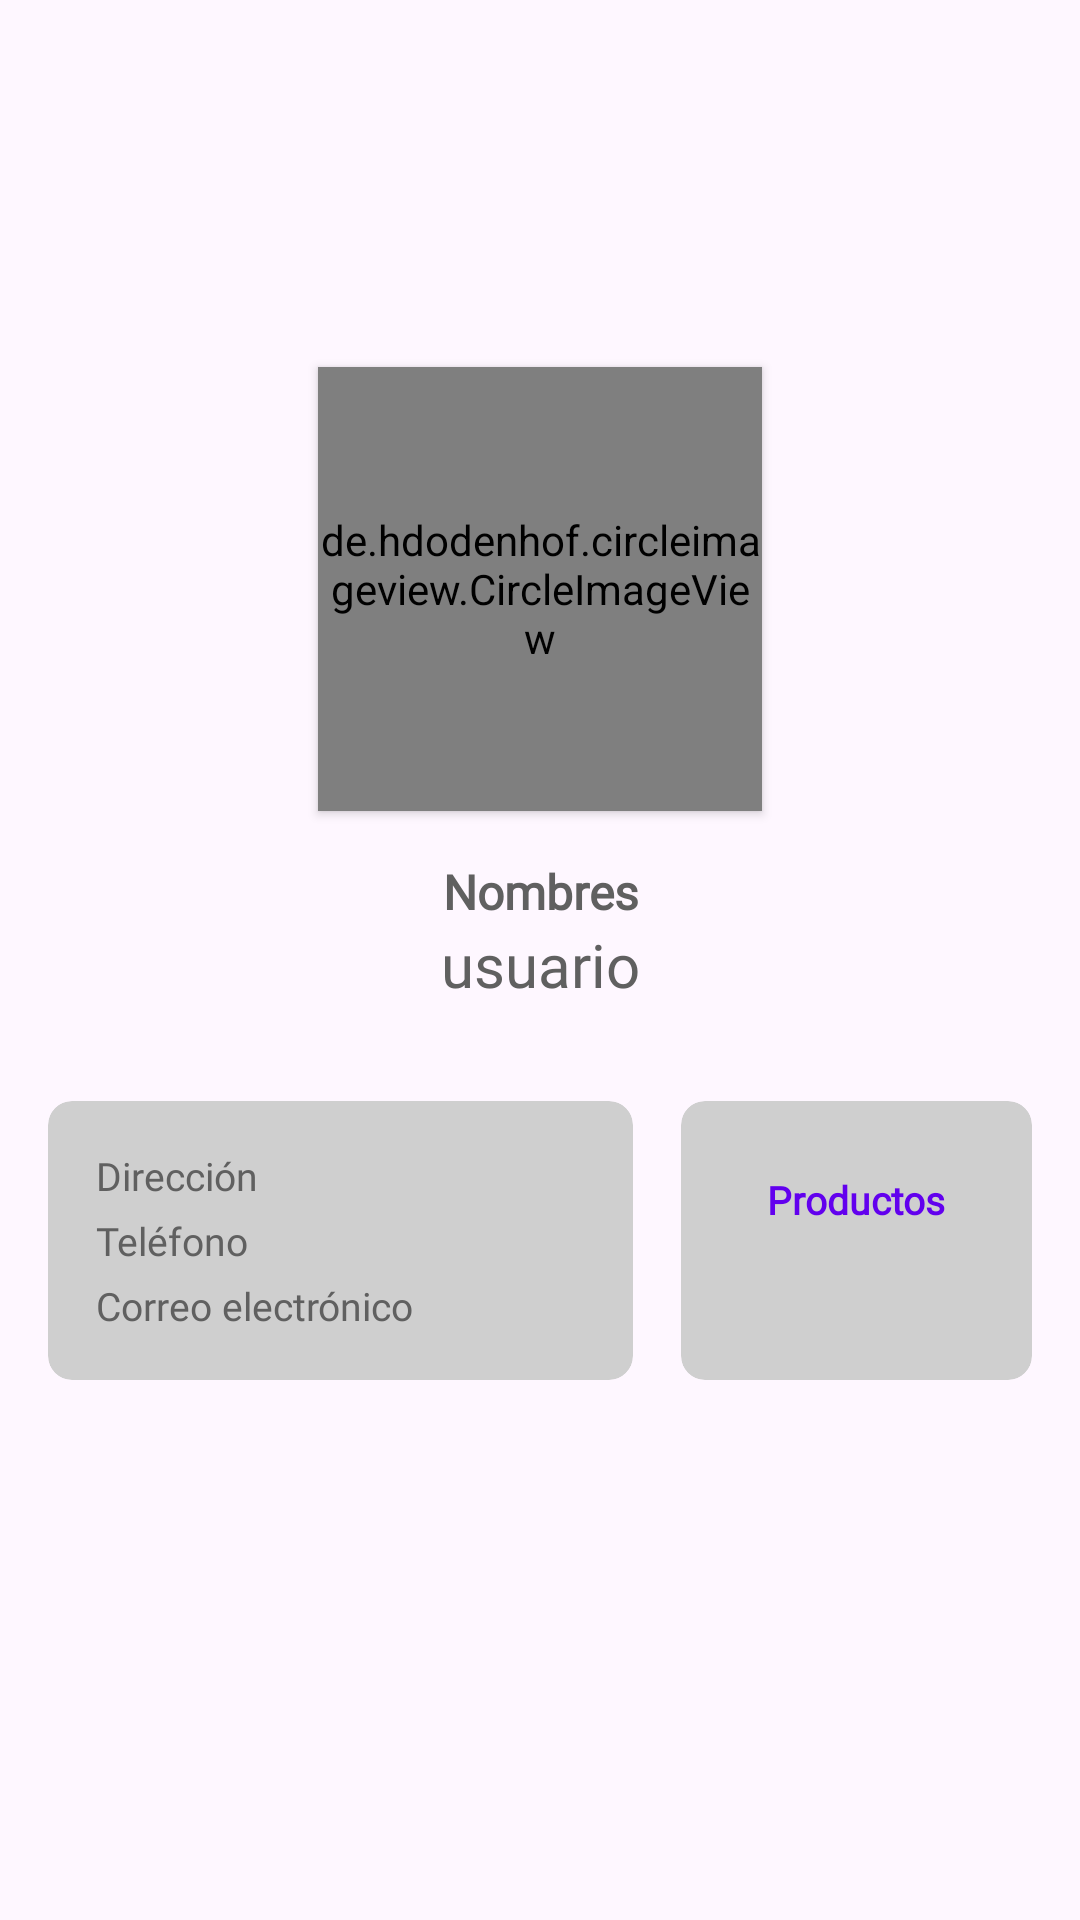

Produce the Android XML layout that renders to this screen, including the resource entries it uses.
<!-- AndroidManifest.xml: application theme Theme.ProjectTurismo -->
<!-- res/layout/activity_profile.xml -->
<?xml version="1.0" encoding="utf-8"?>
<LinearLayout xmlns:android="http://schemas.android.com/apk/res/android"
    xmlns:app="http://schemas.android.com/apk/res-auto"
    xmlns:tools="http://schemas.android.com/tools"
    android:layout_width="match_parent"
    android:layout_height="match_parent"
    android:gravity="center_horizontal"
    android:orientation="vertical"
    tools:context=".ui.profile.ProfileActivity">


    <androidx.core.widget.NestedScrollView
        android:layout_width="match_parent"
        android:layout_height="match_parent">

        <LinearLayout
            android:layout_width="match_parent"
            android:layout_height="match_parent"
            android:orientation="vertical">

            <LinearLayout
                android:layout_width="match_parent"
                android:layout_height="196dp"
                android:elevation="@dimen/cardview_default_elevation"
                android:translationZ="-2dp" />

            <de.hdodenhof.circleimageview.CircleImageView
                android:id="@+id/profileImage"
                android:layout_width="148dp"
                android:layout_height="148dp"
                android:layout_gravity="center"
                android:layout_marginTop="-74dp"
                android:elevation="@dimen/cardview_default_elevation"
                android:src="@drawable/blank_profile_photo"
                app:civ_border_color="@color/white"
                app:civ_border_width="@dimen/spacing_tiny" />

            <TextView
                android:id="@+id/profileNames"
                android:layout_width="match_parent"
                android:layout_height="wrap_content"
                android:layout_marginTop="@dimen/spacing_default"
                android:gravity="center"
                android:text="@string/noun_names"
                android:textSize="@dimen/text_size_subhead"
                android:textStyle="bold" />

            <TextView
                android:id="@+id/profileUser"
                android:layout_width="match_parent"
                android:layout_height="wrap_content"
                android:gravity="center"
                android:text="usuario"
                android:textSize="@dimen/text_size_title" />

            <LinearLayout
                android:layout_width="match_parent"
                android:layout_height="wrap_content"
                android:layout_gravity="center_horizontal"
                android:layout_marginTop="@dimen/spacing_default"
                android:gravity="center_horizontal"
                android:orientation="horizontal"
                android:padding="@dimen/spacing_default"
                android:weightSum="2">

                <androidx.cardview.widget.CardView
                    android:layout_width="wrap_content"
                    android:layout_height="wrap_content"
                    android:layout_marginEnd="@dimen/spacing_small"
                    android:layout_weight="1"
                    app:cardBackgroundColor="@color/gray_1"
                    app:cardCornerRadius="@dimen/radius_main_card"
                    app:cardElevation="0dp">

                    <LinearLayout
                        android:layout_width="wrap_content"
                        android:layout_height="wrap_content"
                        android:orientation="vertical"
                        android:padding="@dimen/spacing_default">

                        <TextView
                            android:id="@+id/profileAddress"
                            android:layout_width="match_parent"
                            android:layout_height="wrap_content"
                            android:drawableLeft="@drawable/ic_baseline_location_on_24"
                            android:drawablePadding="@dimen/spacing_small"
                            android:drawableTint="@color/design_default_color_primary"
                            android:gravity="left"
                            android:text="@string/noun_address"
                            android:textSize="@dimen/text_size_body_regular"
                            android:textStyle="normal" />

                        <TextView
                            android:id="@+id/profileNumber"
                            android:layout_width="match_parent"
                            android:layout_height="wrap_content"
                            android:layout_marginTop="@dimen/spacing_tiny"
                            android:drawableLeft="@drawable/ic_baseline_phone_24"
                            android:drawablePadding="@dimen/spacing_small"
                            android:drawableTint="@color/design_default_color_primary"
                            android:gravity="left"
                            android:text="@string/noun_phone"
                            android:textSize="@dimen/text_size_body_regular"
                            android:textStyle="normal" />

                        <TextView
                            android:id="@+id/profileEmail"
                            android:layout_width="match_parent"
                            android:layout_height="wrap_content"
                            android:layout_marginTop="@dimen/spacing_tiny"
                            android:drawableLeft="@drawable/ic_baseline_phone_24"
                            android:drawablePadding="@dimen/spacing_small"
                            android:drawableTint="@color/design_default_color_primary"
                            android:gravity="left"
                            android:text="@string/noun_email"
                            android:textSize="@dimen/text_size_body_regular"
                            android:textStyle="normal" />
                    </LinearLayout>
                </androidx.cardview.widget.CardView>

                <androidx.cardview.widget.CardView
                    android:layout_width="wrap_content"
                    android:layout_height="match_parent"
                    android:layout_marginStart="@dimen/spacing_small"
                    android:layout_weight="1"
                    app:cardBackgroundColor="@color/gray_1"
                    app:cardCornerRadius="@dimen/radius_main_card"
                    app:cardElevation="0dp">

                    <LinearLayout
                        android:layout_width="wrap_content"
                        android:layout_height="wrap_content"
                        android:layout_gravity="center"
                        android:orientation="vertical">

                        <TextView
                            android:layout_width="match_parent"
                            android:layout_height="wrap_content"
                            android:layout_gravity="top|center_horizontal"
                            android:fontFamily="@font/montserrat_extra_bold"
                            android:gravity="center"
                            android:text="@string/noun_products"
                            android:textColor="@color/design_default_color_primary"
                            android:textSize="@dimen/text_size_body_regular"
                            android:textStyle="bold" />

                        <TextView
                            android:id="@+id/profileProductQuantity"
                            android:layout_width="match_parent"
                            android:layout_height="wrap_content"
                            android:layout_gravity="bottom|center_horizontal"
                            android:fontFamily="@font/montserrat_extra_bold"
                            android:gravity="center"
                            android:textColor="@color/design_default_color_secondary"
                            android:textSize="@dimen/text_size_title"
                            android:textStyle="bold" />
                    </LinearLayout>
                </androidx.cardview.widget.CardView>
            </LinearLayout>

            <androidx.recyclerview.widget.RecyclerView
                android:id="@+id/product_list"
                android:layout_width="match_parent"
                android:layout_height="wrap_content"
                android:clipToPadding="false"
                android:paddingHorizontal="@dimen/spacing_default"
                android:paddingBottom="@dimen/spacing_large" />
        </LinearLayout>

    </androidx.core.widget.NestedScrollView>
</LinearLayout>
<!-- resources referenced by this layout -->
<resources>
  <color name="gray_1">#CFCFCF</color>
  <color name="white">#FFFFFF</color>
  <dimen name="radius_main_card">8dp</dimen>
  <dimen name="spacing_default">16dp</dimen>
  <dimen name="spacing_large">48dp</dimen>
  <dimen name="spacing_small">8dp</dimen>
  <dimen name="spacing_tiny">4dp</dimen>
  <dimen name="text_size_body_regular">13sp</dimen>
  <dimen name="text_size_subhead">16sp</dimen>
  <dimen name="text_size_title">20sp</dimen>
  <string name="noun_address">Dirección</string>
  <string name="noun_email">Correo electrónico</string>
  <string name="noun_names">Nombres</string>
  <string name="noun_phone">Teléfono</string>
  <string name="noun_products">Productos</string>
  <style name="Theme.ProjectTurismo" parent="Theme.Material3.DayNight.NoActionBar">
          
          <item name="colorPrimary">@color/sea_green_2</item>
          <item name="colorPrimaryVariant">@color/sea_green_3</item>
          <item name="colorOnPrimary">@color/white</item>
          
          <item name="colorSecondary">@color/blue_1</item>
          <item name="colorSecondaryVariant">@color/blue_2</item>
          <item name="colorOnSecondary">@color/black</item>
          
          <item name="android:navigationBarColor">?attr/colorSurface</item>
          
          <item name="android:textColor">@color/gray_3</item>
          <item name="fontFamily">@font/montserrat_regular</item>
          
          <item name="android:panelColorBackground">@color/white</item>
      </style>
  <color name="sea_green_2">#00DBAF</color>
  <color name="sea_green_3">#00B591</color>
  <color name="blue_1">#0DA9FA</color>
  <color name="blue_2">#0B96E0</color>
  <color name="black">#000000</color>
  <color name="gray_3">#606060</color>
</resources>
